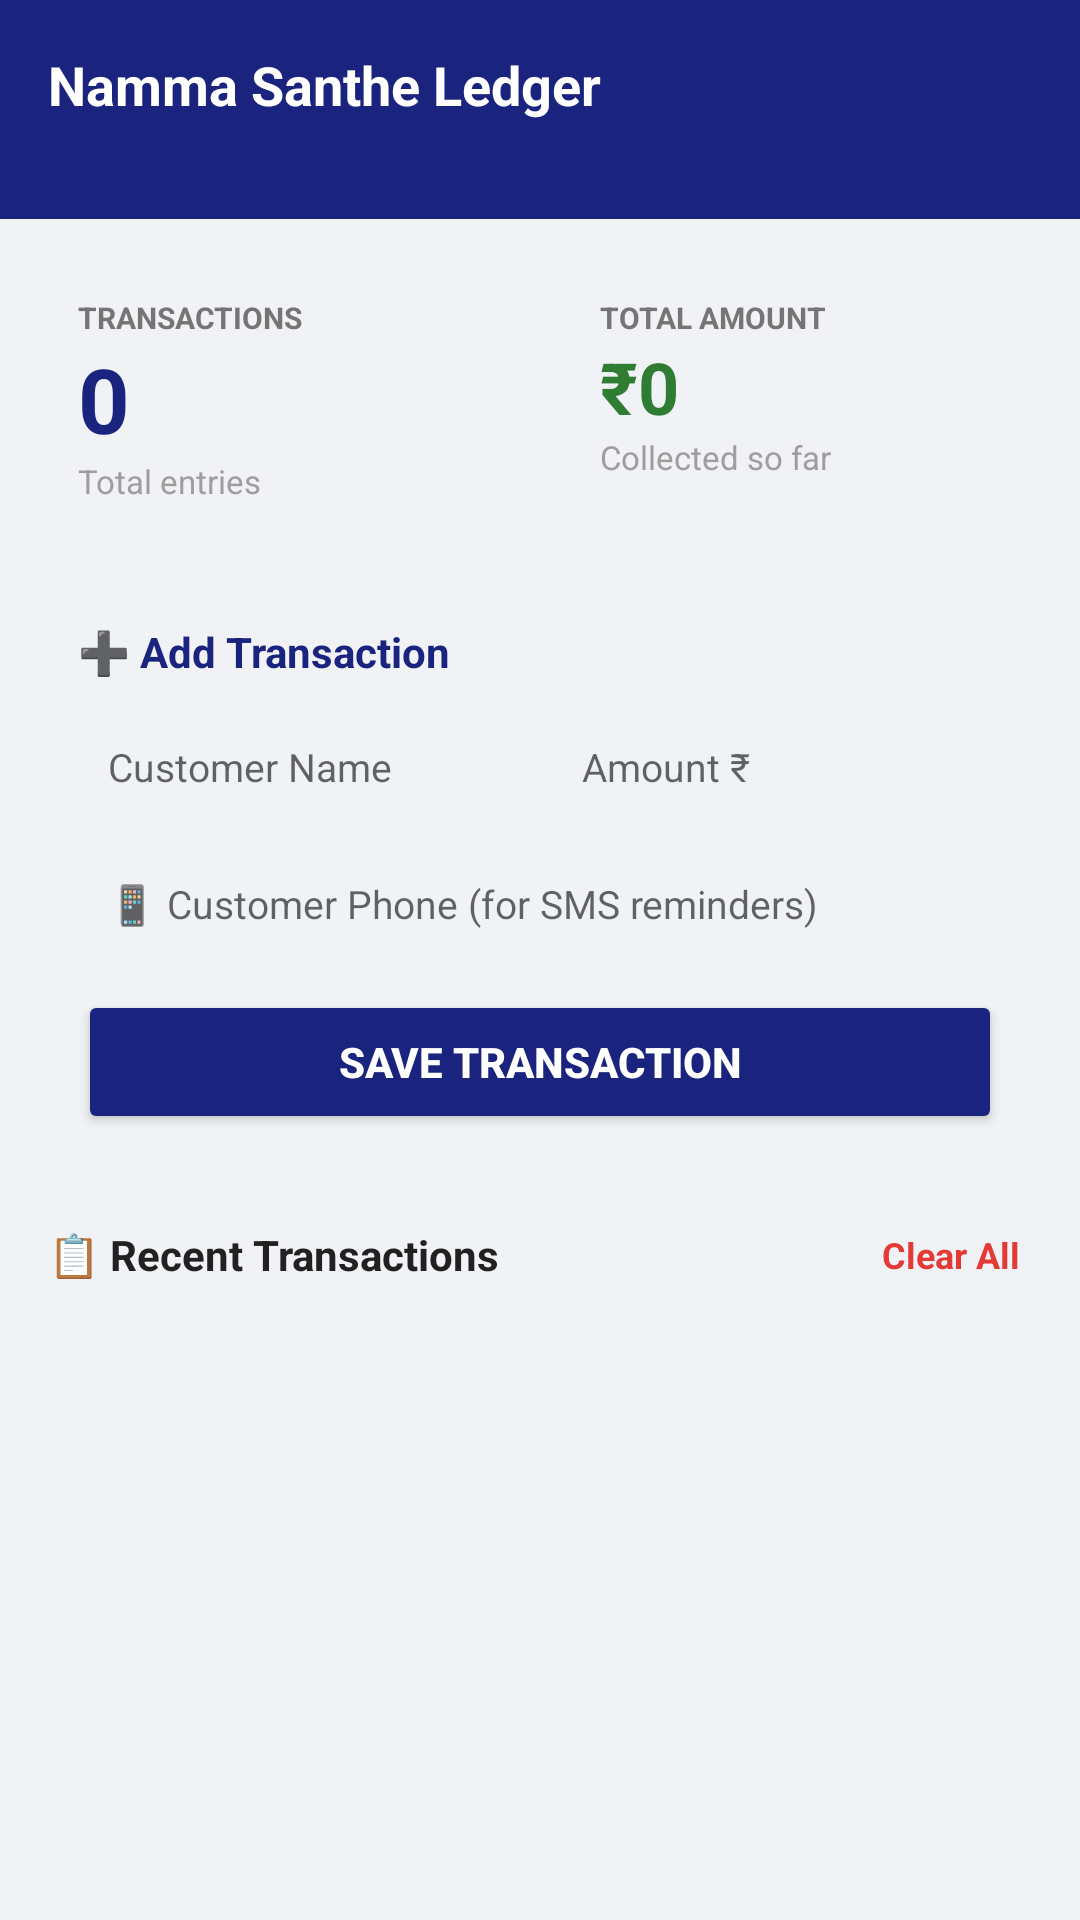

Layout XML and referenced resources for this Android screen:
<!-- AndroidManifest.xml: application theme Theme.AppCompat.Light.DarkActionBar -->
<!-- res/layout/activity_main.xml -->
<?xml version="1.0" encoding="utf-8"?>
<LinearLayout xmlns:android="http://schemas.android.com/apk/res/android"
    android:layout_width="match_parent"
    android:layout_height="match_parent"
    android:orientation="vertical"
    android:background="#F0F2F5">

    
    <LinearLayout
        android:layout_width="match_parent"
        android:layout_height="wrap_content"
        android:background="#1A237E"
        android:orientation="vertical"
        android:padding="16dp">

        <TextView
            android:id="@+id/shopNameHeader"
            android:layout_width="wrap_content"
            android:layout_height="wrap_content"
            android:text="Namma Santhe Ledger"
            android:textColor="#FFFFFF"
            android:textSize="18sp"
            android:textStyle="bold"/>

        <TextView
            android:id="@+id/dateText"
            android:layout_width="wrap_content"
            android:layout_height="wrap_content"
            android:textColor="#90CAF9"
            android:textSize="11sp"
            android:layout_marginTop="2dp"/>
    </LinearLayout>

    
    <LinearLayout
        android:layout_width="match_parent"
        android:layout_height="wrap_content"
        android:orientation="horizontal"
        android:padding="12dp">

        <LinearLayout
            android:layout_width="0dp"
            android:layout_height="wrap_content"
            android:layout_weight="1"
            android:layout_marginEnd="6dp"
            android:background="@drawable/card_background"
            android:orientation="vertical"
            android:padding="14dp">

            <TextView
                android:layout_width="wrap_content"
                android:layout_height="wrap_content"
                android:text="TRANSACTIONS"
                android:textColor="#757575"
                android:textSize="10sp"
                android:textStyle="bold"/>

            <TextView
                android:id="@+id/totalTransactions"
                android:layout_width="wrap_content"
                android:layout_height="wrap_content"
                android:text="0"
                android:textColor="#1A237E"
                android:textSize="30sp"
                android:textStyle="bold"/>

            <TextView
                android:layout_width="wrap_content"
                android:layout_height="wrap_content"
                android:text="Total entries"
                android:textColor="#9E9E9E"
                android:textSize="11sp"/>
        </LinearLayout>

        <LinearLayout
            android:layout_width="0dp"
            android:layout_height="wrap_content"
            android:layout_weight="1"
            android:layout_marginStart="6dp"
            android:background="@drawable/card_background"
            android:orientation="vertical"
            android:padding="14dp">

            <TextView
                android:layout_width="wrap_content"
                android:layout_height="wrap_content"
                android:text="TOTAL AMOUNT"
                android:textColor="#757575"
                android:textSize="10sp"
                android:textStyle="bold"/>

            <TextView
                android:id="@+id/totalAmount"
                android:layout_width="wrap_content"
                android:layout_height="wrap_content"
                android:text="₹0"
                android:textColor="#2E7D32"
                android:textSize="24sp"
                android:textStyle="bold"/>

            <TextView
                android:layout_width="wrap_content"
                android:layout_height="wrap_content"
                android:text="Collected so far"
                android:textColor="#9E9E9E"
                android:textSize="11sp"/>
        </LinearLayout>
    </LinearLayout>

    
    <LinearLayout
        android:layout_width="match_parent"
        android:layout_height="wrap_content"
        android:layout_marginStart="12dp"
        android:layout_marginEnd="12dp"
        android:background="@drawable/card_background"
        android:orientation="vertical"
        android:padding="14dp">

        <TextView
            android:layout_width="wrap_content"
            android:layout_height="wrap_content"
            android:text="➕ Add Transaction"
            android:textColor="#1A237E"
            android:textSize="14sp"
            android:textStyle="bold"
            android:layout_marginBottom="10dp"/>

        <LinearLayout
            android:layout_width="match_parent"
            android:layout_height="wrap_content"
            android:orientation="horizontal"
            android:layout_marginBottom="8dp">

            <EditText
                android:id="@+id/customerName"
                android:layout_width="0dp"
                android:layout_height="wrap_content"
                android:layout_weight="1"
                android:hint="Customer Name"
                android:inputType="textPersonName"
                android:background="@drawable/input_background"
                android:padding="10dp"
                android:textSize="13sp"
                android:layout_marginEnd="8dp"/>

            <EditText
                android:id="@+id/amount"
                android:layout_width="0dp"
                android:layout_height="wrap_content"
                android:layout_weight="1"
                android:hint="Amount ₹"
                android:inputType="numberDecimal"
                android:background="@drawable/input_background"
                android:padding="10dp"
                android:textSize="13sp"/>
        </LinearLayout>

        <EditText
            android:id="@+id/phoneNumber"
            android:layout_width="match_parent"
            android:layout_height="wrap_content"
            android:hint="📱 Customer Phone (for SMS reminders)"
            android:inputType="phone"
            android:background="@drawable/input_background"
            android:padding="10dp"
            android:textSize="13sp"
            android:layout_marginBottom="10dp"/>

        <Button
            android:id="@+id/addButton"
            android:layout_width="match_parent"
            android:layout_height="wrap_content"
            android:text="Save Transaction"
            android:backgroundTint="#1A237E"
            android:textColor="#FFFFFF"
            android:textStyle="bold"/>
    </LinearLayout>

    
    <LinearLayout
        android:layout_width="match_parent"
        android:layout_height="wrap_content"
        android:orientation="horizontal"
        android:paddingStart="16dp"
        android:paddingEnd="16dp"
        android:paddingTop="14dp"
        android:paddingBottom="6dp"
        android:gravity="center_vertical">

        <TextView
            android:layout_width="0dp"
            android:layout_height="wrap_content"
            android:layout_weight="1"
            android:text="📋 Recent Transactions"
            android:textColor="#212121"
            android:textSize="14sp"
            android:textStyle="bold"/>

        <TextView
            android:id="@+id/clearAll"
            android:layout_width="wrap_content"
            android:layout_height="wrap_content"
            android:text="Clear All"
            android:textColor="#E53935"
            android:textSize="12sp"
            android:textStyle="bold"
            android:padding="4dp"/>
    </LinearLayout>

    
    <ListView
        android:id="@+id/historyList"
        android:layout_width="match_parent"
        android:layout_height="0dp"
        android:layout_weight="1"
        android:layout_marginStart="12dp"
        android:layout_marginEnd="12dp"
        android:layout_marginBottom="12dp"
        android:background="@drawable/card_background"
        android:divider="#F0F2F5"
        android:dividerHeight="1dp"/>

</LinearLayout>
<!-- resources referenced by this layout -->
<resources>

</resources>
